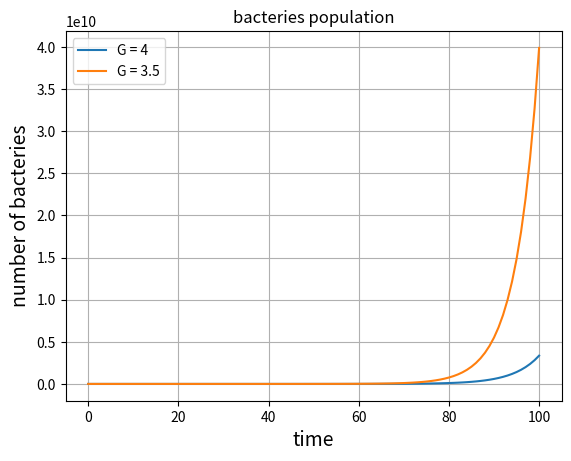

The matplotlib source for this figure:
#!/usr/bin/env python3
# -*- coding: utf-8 -*-
"""
Created on Fri Mar  4 15:27:52 2022

@author: julienreveillon
"""

# librairie
import numpy as np
import matplotlib.pyplot as plt
from scipy.integrate import odeint

### ETAPE 1


def PlotFonction(x,y,numfigure,xlabel='',ylabel='',titre='',nomcourbe='',nomfichier=''):
    #
    plt.figure(numfigure)
    plt.grid(True) 
    #
    if nomcourbe: # plot with label
        plt.plot(x,y,label=nomcourbe)
    else:     # plot without label
        plt.plot(x,y)
    #
    if xlabel:
        plt.xlabel(xlabel,fontsize=14)
    #
    if ylabel:
        plt.ylabel(ylabel,fontsize=14)
    #
    if nomcourbe:
        plt.legend(loc='best')
    #
    if titre:
        plt.title(titre)
    #
    if nomfichier:
        plt.savefig(nomfichier)


# population bacterie
def deriv_popBacteria(POP, t, G):
  dPOPdt = np.log(2)/G * POP
  return dPOPdt


# programme principal
if __name__ == "__main__":
    #
    # Conditins de calculs
    POP_0 = 100
    G     = 4
    #
    t = np.arange(0, 101, 1)
    #
    # Résolution de l'équation différentielle avec ode 
    POP  = odeint(deriv_popBacteria, POP_0, t, args = (G,) )
    #
    #
    G2   = 3.5
    POP2 = odeint(deriv_popBacteria, POP_0, t, args = (G2,) )
    
    
    #
    PlotFonction(t,POP,0,xlabel='time',ylabel='number of bacteries',titre='bacteries population',nomcourbe='G = 4')
    PlotFonction(t,POP2,0,nomcourbe='G = 3.5')
    plt.show()     
    


